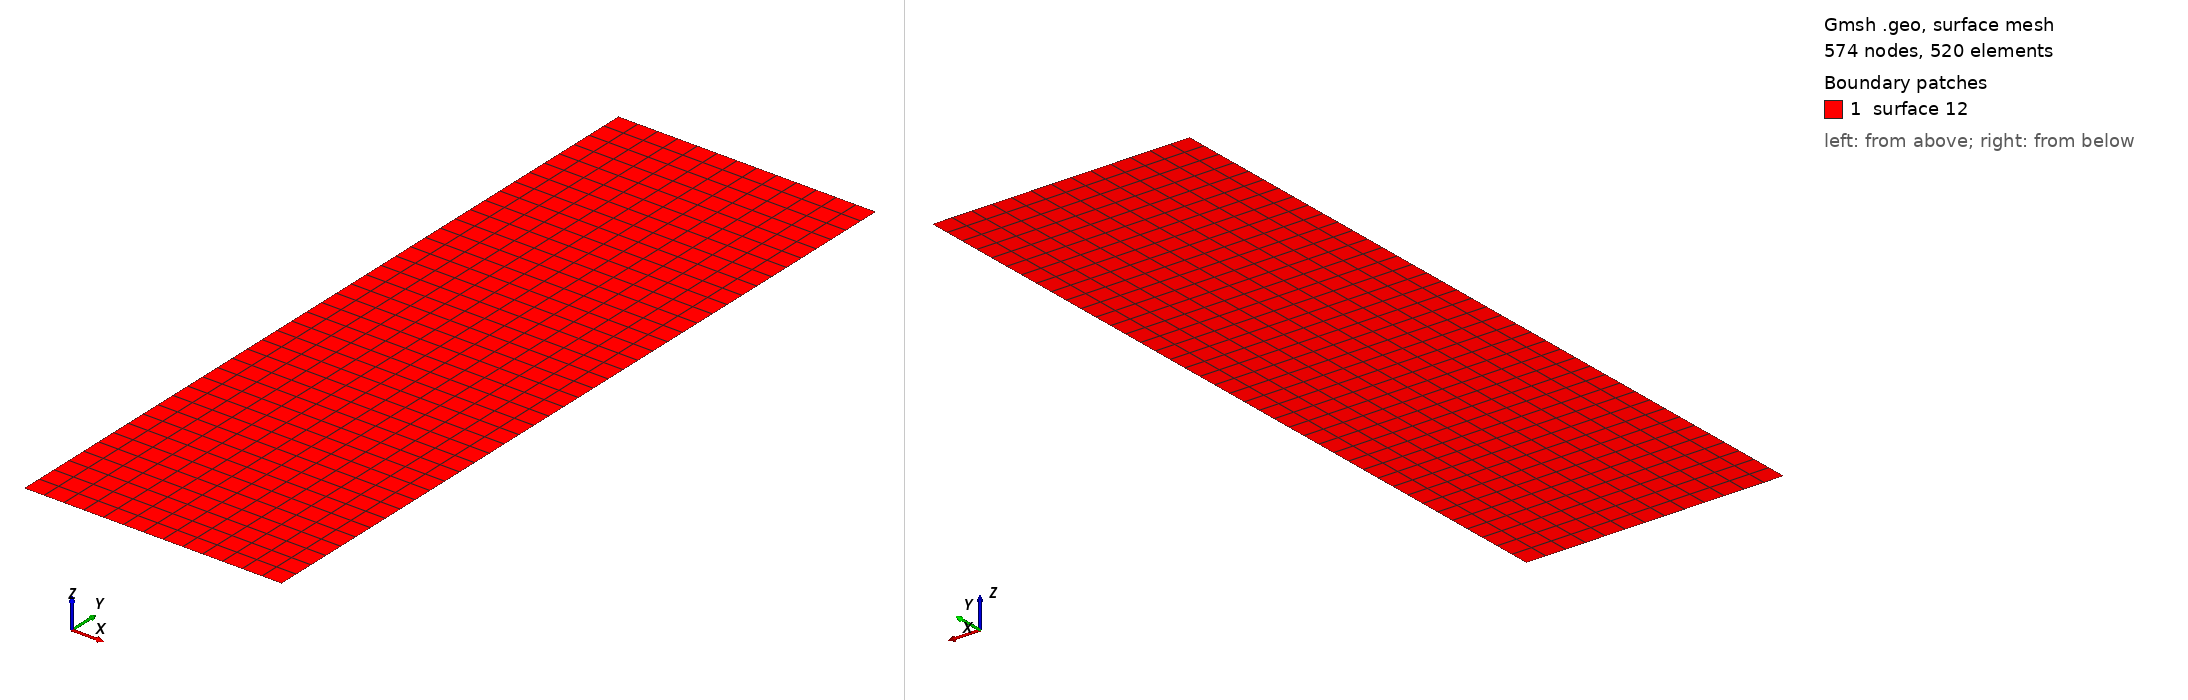

Gmsh geometry script, surface-meshed: 574 nodes, 520 surface elements. Boundary patches (legend numbers): 1 surface 12. Left view from above one corner, right view from below the opposite corner. A legend entry named surface and a number is a geometric surface outside every physical surface that the script declares. The drawing asked Gmsh for element sizes between 1% and 20% of the model's largest extent; the script's own settings can give other sizes.

=== MMFSSP.geo (drawn) ===
// Gmsh project created on Mon Jul 21 00:20:40 2025
nelemx = 13;
nelemy = 40;
nelemz = 1;
xmin = -4000;
xmax =	4000;
ymin =  0;
ymax =  24000;
gridsize = (xmax - xmin) / nelemx;

Point(1) = {xmin, ymin, gridsize};
Point(2) = {xmax, ymin, gridsize};
Point(3) = {xmax, ymax, gridsize};
Point(4) = {xmin, ymax, gridsize};

Line(1) = {1, 2};
Line(2) = {2, 3};
Line(3) = {3, 4};
Line(4) = {4, 1};

npx = nelemx + 1;
npy = nelemy + 1;

//Horizontal sides
Transfinite Line {1, 3} = npx; //Ceil((xmax-xmin)/gridsize) Using Progression 1;
//Vertical sides
Transfinite Line {4, -2} = npy Using Progression 1.0;

Line Loop(11) = {4, 1, 2, 3};
Plane Surface(12) = {11};

Transfinite Surface {12};
Recombine Surface {12};


//-------------------------------------------------------------------------------
//Boundary tagging
//-------------------------------------------------------------------------------
// At this level, Gmsh knows everything to display the rectangular surface 1 and
// to mesh it. An optional step is needed if we want to group elementary
// geometrical entities into more meaningful groups, e.g. to define some
// mathematical ("domain", "boundary"), functional ("left wing", "fuselage") or
// material ("steel", "carbon") properties.
//
// Such groups are called "Physical Groups" in Gmsh. By default, if physical
// groups are defined, Gmsh will export in output files only mesh elements that
// belong to at least one physical group. (To force Gmsh to save all elements,
// whether they belong to physical groups or not, set `Mesh.SaveAll=1;', or
// specify `-save_all' on the command line.) Physical groups are also identified
// by tags, i.e. strictly positive integers, that should be unique per dimension
// (0D, 1D, 2D or 3D). Physical groups can also be given names.
//
// Here we define a physical curve that groups the left, bottom and right curves
// in a single group (with prescribed tag 5); and a physical surface with name
// "My surface" (with an automatic tag) containing the geometrical surface 1:
//
Physical Point("boundary",   1) = {1, 2, 3, 4};
Physical Curve("periodicx",     2) = {2,4};
Physical Curve("free_slip", 3) = {1, 3};
Physical Surface("domain") = {1};

//
// You can save the mesh in older
// versions of the MSH format:
//
// - In the GUI: open `File->Export', enter your `filename.msh' and then pick
//   the version in the dropdown menu.
// - On the command line: use the `-format' option (e.g. `gmsh file.geo -format
//   msh2 -2').
// - In a `.geo' script: add `Mesh.MshFileVersion = x.y;' for any version
//   number `x.y'.
// - As an alternative method, you can also not specify the format explicitly,
//   and just choose a filename with the `.msh2' or `.msh4' extension.

// Note that starting with Gmsh 3.0, models can be built using other geometry
// kernels than the default built-in kernel. By specifying
//
//   SetFactory("OpenCASCADE");
//
// any subsequent command in the `.geo' file would be handled by the OpenCASCADE
// geometry kernel instead of the built-in kernel. Different geometry kernels
// have different features. With OpenCASCADE, instead of defining the surface by
// successively defining 4 points, 4 curves and 1 curve loop, one can define the
// rectangular surface directly with
//
//   Rectangle(2) = {.2, 0, 0, .1, .3};
//
// The underlying curves and points could be accessed with the `Boundary' or
// `CombinedBoundary' operators.
//
// See e.g. `t16.geo', `t18.geo', `t19.geo' or `t20.geo' for complete examples
// based on OpenCASCADE, and `demos/boolean' for more.
